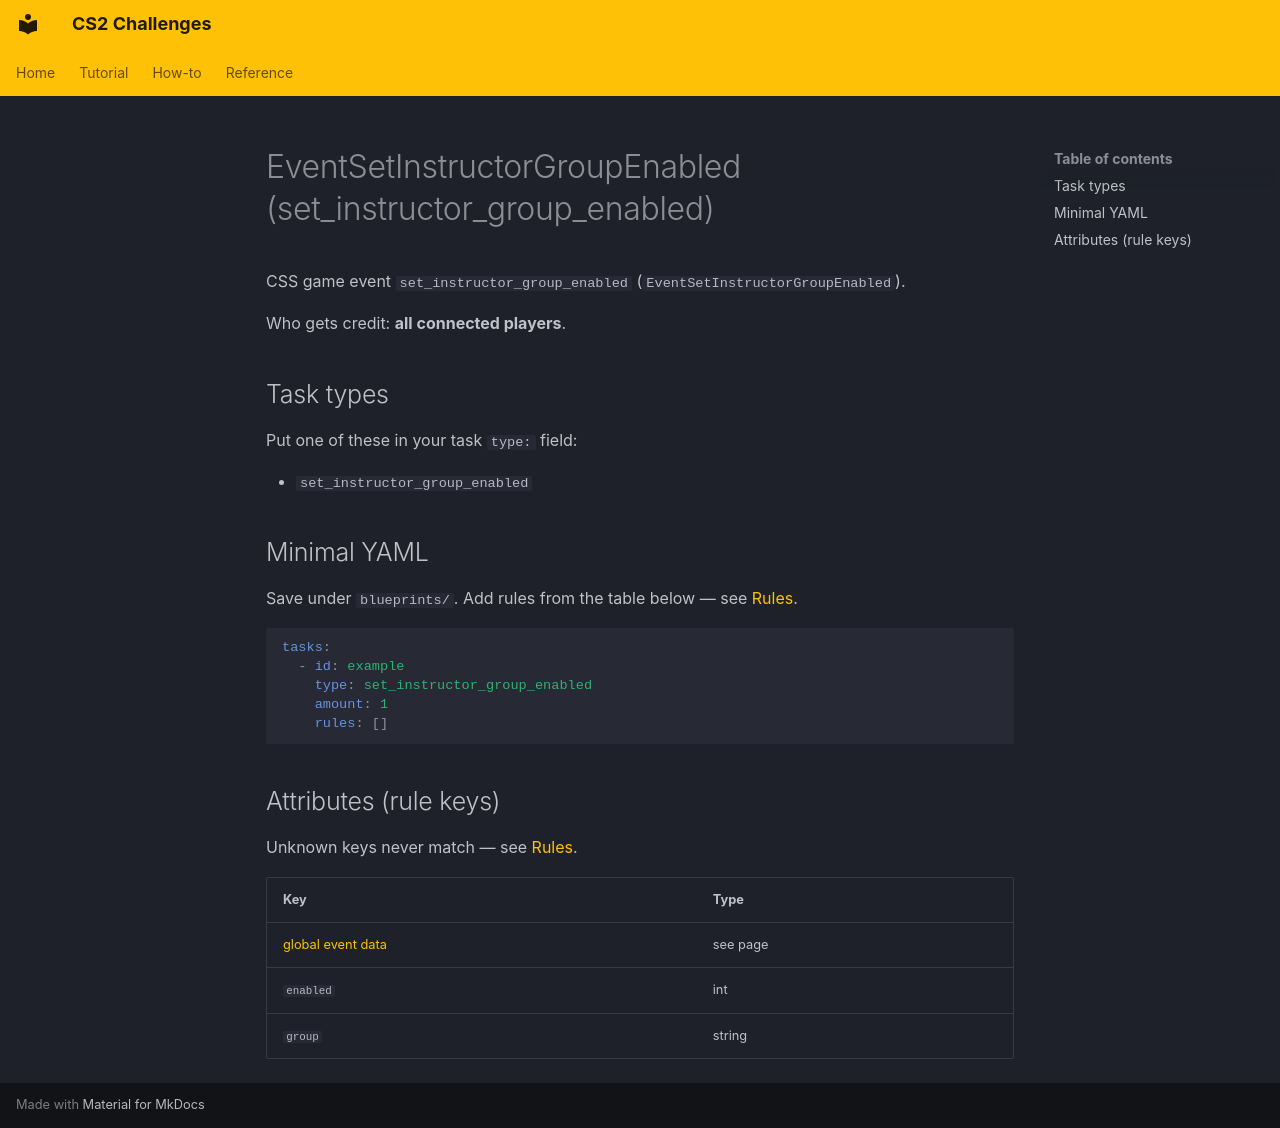

repository: Kandru/cs2-challenges · page: reference/events/EventSetInstructorGroupEnabled/index.html · generator: mkdocs

# EventSetInstructorGroupEnabled (set_instructor_group_enabled)

CSS game event `set_instructor_group_enabled` (`EventSetInstructorGroupEnabled`).

Who gets credit: **all connected players**.

## Task types

Put one of these in your task `type:` field:

- `set_instructor_group_enabled`

## Minimal YAML

Save under `blueprints/`. Add rules from the table below — see [Rules](../rules.md).

```yaml
tasks:
  - id: example
    type: set_instructor_group_enabled
    amount: 1
    rules: []
```

## Attributes (rule keys)

Unknown keys never match — see [Rules](../rules.md).

| Key | Type |
|-----|------|
| [global event data](../../rules/GlobalEventData.md) | see page |
| `enabled` | int |
| `group` | string |
